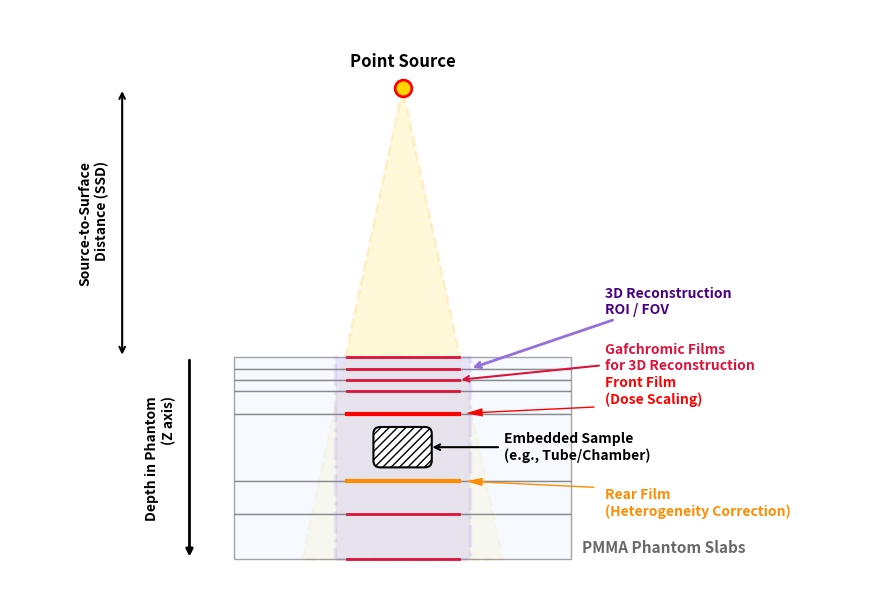

Write Python code to recreate this figure.
#!/usr/bin/env python3
# -*- coding: utf-8 -*-
"""
Created on Wed Mar 11 17:16:40 2026

@author: polanekr
"""
import numpy as np
import matplotlib.pyplot as plt
import matplotlib.patches as patches

def draw_prism_setup_schematic():
    print("--- 3. Ábra: Kísérleti Elrendezés Vázlata (ROI/FOV kiegészítéssel) ---")
    
    fig, ax = plt.subplots(figsize=(11, 10))
    ax.axis('off') 
    
    # --- GEOMETRIAI PARAMÉTEREK ---
    source_y = 120
    surface_y = 0
    phantom_width = 150
    film_width = 50 
    roi_width = 60 # A szoftverben beállított rekonstrukciós ROI mérete
    
    beam_half_angle = 12 
    tan_theta = np.tan(np.radians(beam_half_angle))
    
    slabs = [
        (0, -5), (-5, -10), (-10, -15), (-15, -25),
        (-25, -55), (-55, -70), (-70, -90)
    ]
    
    films = [0, -5, -10, -15, -25, -55, -70, -90]
    front_film_y = -25
    rear_film_y = -55
    
    target_y = -40
    target_width = 20
    target_height = 12 
    
    # --- 1. NYALÁB ---
    bottom_y = slabs[-1][1]
    beam_x_bottom = (source_y - bottom_y) * tan_theta
    beam_polygon = patches.Polygon(
        [[0, source_y], [-beam_x_bottom, bottom_y], [beam_x_bottom, bottom_y]],
        closed=True, facecolor='gold', alpha=0.15, edgecolor='orange', linewidth=2, linestyle='--'
    )
    ax.add_patch(beam_polygon)
    
    # --- 2. PMMA FANTOM LAPOK ---
    for top, bottom in slabs:
        height = top - bottom
        rect = patches.Rectangle((-phantom_width/2, bottom), phantom_width, height, 
                                 linewidth=1, edgecolor='dimgray', facecolor='aliceblue', alpha=0.6)
        ax.add_patch(rect)
        
    # --- ÚJ: 3. REKONSTRUKCIÓS ROI / FOV ---
    # Egy lila szaggatott téglalap, ami mutatja a 3D rekonstrukciós térfogatot
    roi_rect = patches.Rectangle((-roi_width/2, bottom_y), roi_width, surface_y - bottom_y, 
                                 linewidth=2.5, edgecolor='mediumpurple', facecolor='mediumpurple', 
                                 alpha=0.15, linestyle='-.', zorder=3)
    ax.add_patch(roi_rect)

    # --- 4. BEÁGYAZOTT MINTA ---
    box = patches.FancyBboxPatch((-target_width/2, target_y - target_height/2), 
                                 target_width, target_height, boxstyle="round,pad=3", 
                                 facecolor='white', edgecolor='black', hatch='////', linewidth=1.5, zorder=6)
    ax.add_patch(box)
    
    ax.annotate('Embedded Sample\n(e.g., Tube/Chamber)', xy=(target_width/2 + 2, target_y), 
                xytext=(target_width/2 + 35, target_y),
                arrowprops=dict(arrowstyle='->', color='black', lw=1.5),
                fontsize=10, fontweight='bold', va='center', ha='left')

    # --- 5. GAFCHROMIC FILMEK ---
    for fy in films:
        if fy == front_film_y:
            color, lw, zorder = 'red', 3, 5
        elif fy == rear_film_y:
            color, lw, zorder = 'darkorange', 3, 5
        else:
            color, lw, zorder = 'crimson', 2, 4
            
        ax.plot([-film_width/2, film_width/2], [fy, fy], color=color, linewidth=lw, zorder=zorder)
        
    # --- 6. SUGÁRFORRÁS ---
    ax.plot(0, source_y, 'o', markerfacecolor='gold', markeredgecolor='red', 
            markersize=12, markeredgewidth=2, zorder=10)
    ax.text(0, source_y + 8, "Point Source", ha='center', va='bottom', fontsize=12, fontweight='bold')
    
    # ==========================================================
    # --- 7. ANNOTÁCIÓK - BAL OLDAL ---
    # ==========================================================
    left_x_z = -phantom_width/2 - 20
    left_x_ssd = -phantom_width/2 - 50

    ax.annotate('', xy=(left_x_z, bottom_y), xytext=(left_x_z, surface_y),
                arrowprops=dict(arrowstyle='-|>', color='black', lw=2))
    ax.text(left_x_z - 6, (surface_y + bottom_y)/2, "Depth in Phantom\n(Z axis)", 
            ha='right', va='center', fontsize=10, fontweight='bold', rotation=90)

    ax.annotate('', xy=(left_x_ssd, surface_y), xytext=(left_x_ssd, source_y),
                arrowprops=dict(arrowstyle='<->', color='black', lw=1.5))
    ax.text(left_x_ssd - 6, (source_y + surface_y)/2, "Source-to-Surface\nDistance (SSD)", 
            ha='right', va='center', fontsize=10, fontweight='bold', rotation=90)
            
    # ==========================================================
    # --- 8. ANNOTÁCIÓK - JOBB OLDAL ---
    # ==========================================================
    right_x = phantom_width/2 + 15

    # ÚJ: ROI felirat
    ax.annotate('3D Reconstruction\nROI / FOV', xy=(roi_width/2, -5), xytext=(right_x, 25),
                arrowprops=dict(arrowstyle='->', color='mediumpurple', lw=2), 
                ha='left', va='center', fontsize=10, fontweight='bold', color='indigo')

    ax.annotate('Gafchromic Films\nfor 3D Reconstruction', xy=(film_width/2, -10), xytext=(right_x, 0),
                arrowprops=dict(arrowstyle='->', color='crimson', lw=1.5), 
                ha='left', va='center', fontsize=10, fontweight='bold', color='crimson')

    ax.annotate('Front Film\n(Dose Scaling)', xy=(film_width/2, front_film_y), xytext=(right_x, front_film_y + 10),
                arrowprops=dict(facecolor='red', shrink=0.05, width=1, headwidth=6, edgecolor='none'), 
                fontsize=10, fontweight='bold', color='red', va='center')

    ax.annotate('Rear Film\n(Heterogeneity Correction)', xy=(film_width/2, rear_film_y), xytext=(right_x, rear_film_y - 10),
                arrowprops=dict(facecolor='darkorange', shrink=0.05, width=1, headwidth=6, edgecolor='none'), 
                fontsize=10, fontweight='bold', color='darkorange', va='center')
                
    ax.annotate('PMMA Phantom Slabs', xy=(phantom_width/2, -85), xytext=(right_x-10, -85),
                ha='left', va='center', fontsize=11, color='dimgray', fontweight='bold')

    # --- BEÁLLÍTÁSOK ---
    ax.set_xlim(-phantom_width/2 - 100, phantom_width/2 + 130)
    ax.set_ylim(bottom_y - 15, source_y + 35)
    ax.set_aspect('equal') 
    
    filename = "fig3_prism_experimental_setup_final.png"
    plt.savefig(filename, dpi=300, bbox_inches='tight')
    print(f"\nKész! Gyönyörű vázlat elmentve: {filename}")
    plt.show()

if __name__ == "__main__":
    draw_prism_setup_schematic()
